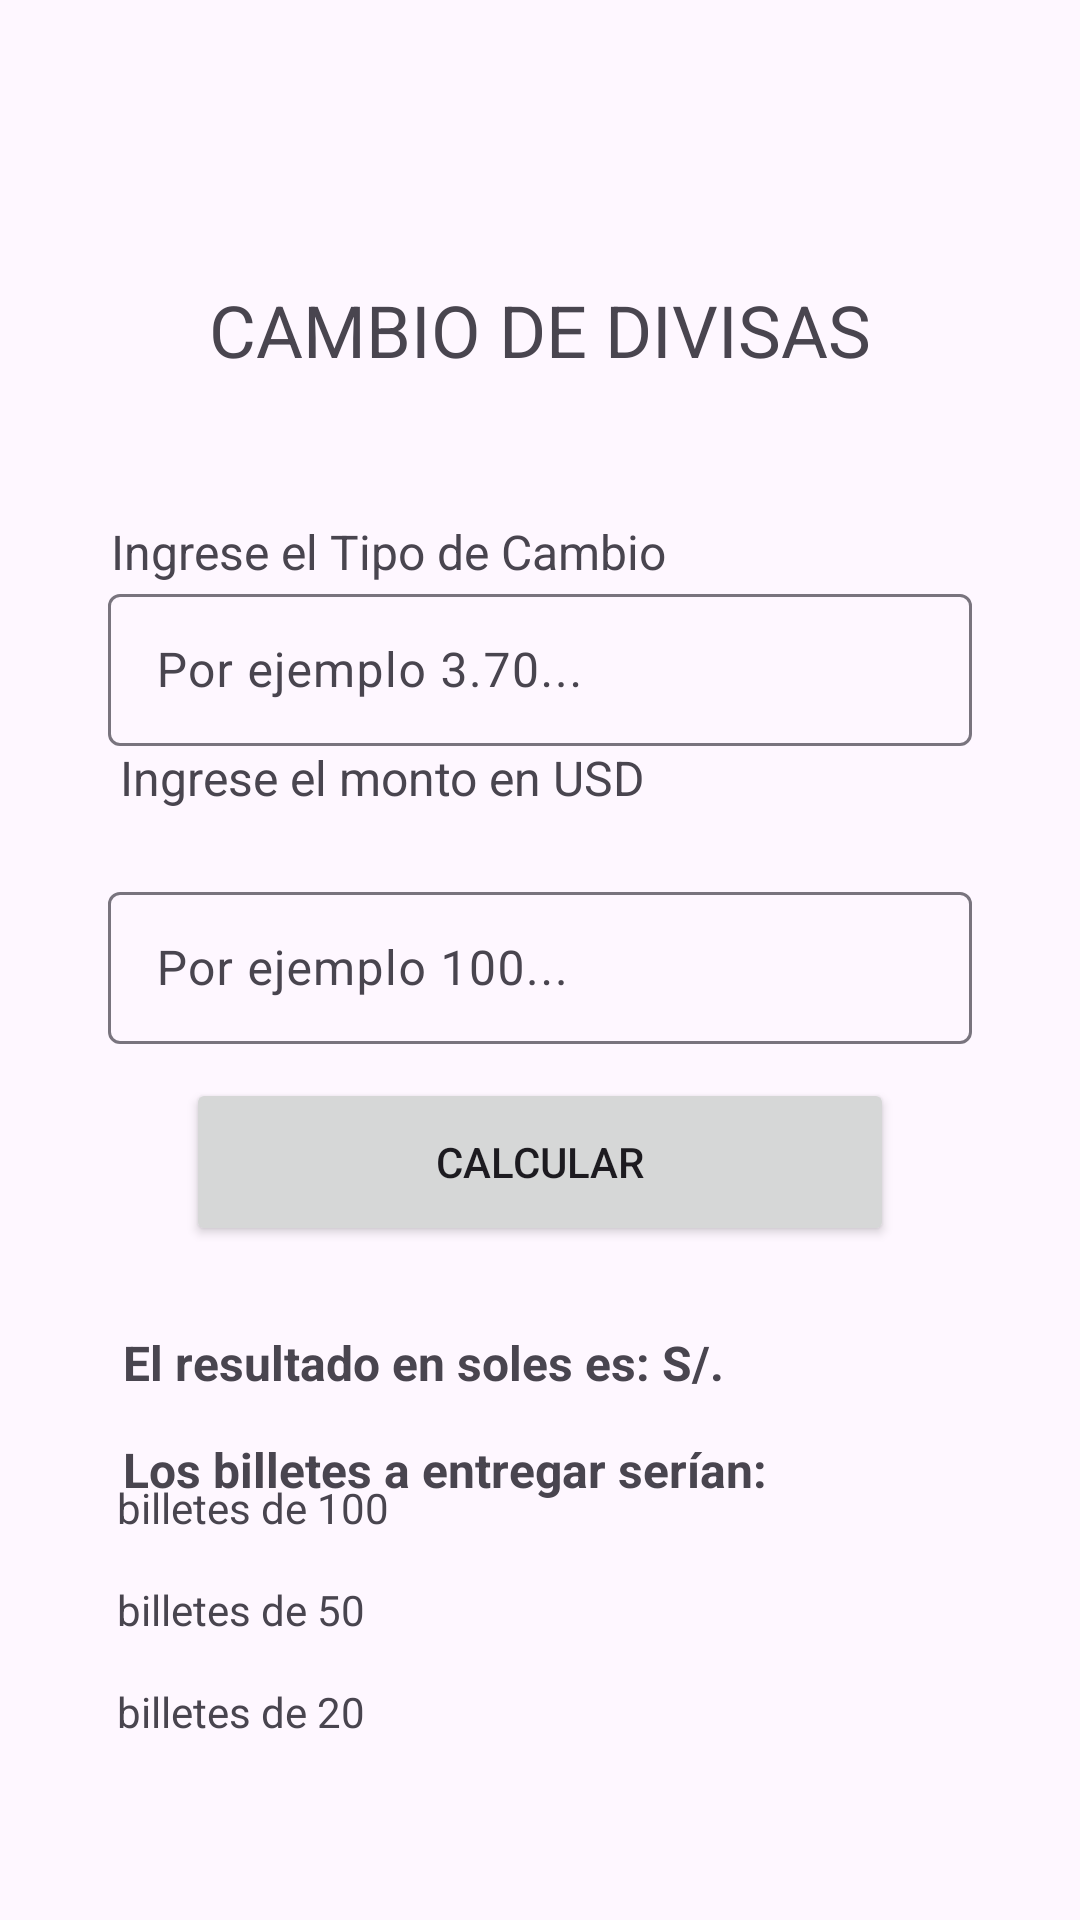

Layout XML and referenced resources for this Android screen:
<!-- AndroidManifest.xml: application theme Theme.ParcialAscurra -->
<!-- res/layout/activity_tkambio.xml -->
<?xml version="1.0" encoding="utf-8"?>
<androidx.constraintlayout.widget.ConstraintLayout xmlns:android="http://schemas.android.com/apk/res/android"
    xmlns:app="http://schemas.android.com/apk/res-auto"
    xmlns:tools="http://schemas.android.com/tools"
    android:layout_width="match_parent"
    android:layout_height="match_parent"
    tools:context=".TKambioActivity">

    <TextView
        android:id="@+id/etTituloCambio"
        android:layout_width="wrap_content"
        android:layout_height="wrap_content"
        android:layout_marginBottom="47dp"
        android:text="@string/titulo_Cambio"
        android:textSize="24sp"
        app:layout_constraintBottom_toTopOf="@+id/etIngreseTipo"
        app:layout_constraintEnd_toEndOf="parent"
        app:layout_constraintStart_toStartOf="parent" />

    <TextView
        android:id="@+id/etIngreseTipo"
        android:layout_width="wrap_content"
        android:layout_height="wrap_content"
        android:layout_marginStart="1dp"
        android:layout_marginTop="173dp"
        android:text="@string/titulo_ingreseTipo"
        android:textSize="16sp"
        app:layout_constraintStart_toStartOf="@+id/textInputLayout3"
        app:layout_constraintTop_toTopOf="parent" />

    <com.google.android.material.textfield.TextInputLayout
        android:id="@+id/textInputLayout3"
        android:layout_width="0dp"
        android:layout_height="56dp"
        android:layout_marginStart="36dp"
        android:layout_marginTop="38dp"
        android:layout_marginEnd="36dp"
        android:layout_marginBottom="40dp"
        app:layout_constraintBottom_toBottomOf="@+id/etIngreseMonto"
        app:layout_constraintEnd_toEndOf="parent"
        app:layout_constraintStart_toStartOf="parent"
        app:layout_constraintTop_toTopOf="@+id/etIngreseTipo">

        <com.google.android.material.textfield.TextInputEditText
            android:id="@+id/etTipoCambio"
            android:layout_width="match_parent"
            android:layout_height="wrap_content"
            android:hint="@string/ejemplo_tipo" />
    </com.google.android.material.textfield.TextInputLayout>

    <com.google.android.material.textfield.TextInputLayout
        android:id="@+id/textInputLayout4"
        android:layout_width="0dp"
        android:layout_height="56dp"
        android:layout_marginStart="36dp"
        android:layout_marginEnd="36dp"
        app:layout_constraintBottom_toBottomOf="parent"
        app:layout_constraintEnd_toEndOf="parent"
        app:layout_constraintStart_toStartOf="parent"
        app:layout_constraintTop_toTopOf="parent">

        <com.google.android.material.textfield.TextInputEditText
            android:id="@+id/etMontoDolares"
            android:layout_width="match_parent"
            android:layout_height="wrap_content"
            android:hint="@string/ejemplomonto" />
    </com.google.android.material.textfield.TextInputLayout>

    <Button
        android:id="@+id/btnCalcular"
        android:layout_width="0dp"
        android:layout_height="56dp"
        android:layout_marginStart="62dp"
        android:layout_marginTop="138dp"
        android:layout_marginEnd="62dp"
        android:layout_marginBottom="139dp"
        android:text="@string/boton_Calcular"
        app:layout_constraintBottom_toTopOf="@+id/etBillete50"
        app:layout_constraintEnd_toEndOf="parent"
        app:layout_constraintStart_toStartOf="parent"
        app:layout_constraintTop_toTopOf="@+id/etIngreseMonto" />

    <TextView
        android:id="@+id/etResultado"
        android:layout_width="wrap_content"
        android:layout_height="wrap_content"
        android:layout_marginStart="41dp"
        android:layout_marginTop="28dp"
        android:text="@string/titulo_resultado"
        android:textSize="16sp"
        android:textStyle="bold"
        app:layout_constraintStart_toStartOf="parent"
        app:layout_constraintTop_toBottomOf="@+id/btnCalcular" />

    <TextView
        android:id="@+id/etBilletes"
        android:layout_width="wrap_content"
        android:layout_height="wrap_content"
        android:layout_marginTop="14dp"
        android:text="@string/Titulo_billetes"
        android:textSize="16sp"
        android:textStyle="bold"
        app:layout_constraintStart_toStartOf="@+id/etResultado"
        app:layout_constraintTop_toBottomOf="@+id/etResultado" />

    <TextView
        android:id="@+id/etTitulloB100"
        android:layout_width="wrap_content"
        android:layout_height="wrap_content"
        android:layout_marginStart="3dp"
        android:text="@string/titulo_billete100"
        app:layout_constraintBaseline_toBaselineOf="@+id/etBillete100"
        app:layout_constraintStart_toEndOf="@+id/etBillete100" />

    <TextView
        android:id="@+id/etTituloB50"
        android:layout_width="wrap_content"
        android:layout_height="wrap_content"
        android:layout_marginStart="3dp"
        android:layout_marginBottom="15dp"
        android:text="@string/titulo_billete50"
        app:layout_constraintBottom_toTopOf="@+id/etTituloB20"
        app:layout_constraintStart_toEndOf="@+id/etBillete50" />

    <TextView
        android:id="@+id/etTituloB20"
        android:layout_width="wrap_content"
        android:layout_height="wrap_content"
        android:layout_marginStart="3dp"
        android:layout_marginBottom="60dp"
        android:text="@string/titulo_billetes20"
        app:layout_constraintBottom_toBottomOf="parent"
        app:layout_constraintStart_toEndOf="@+id/etBillete20" />

    <TextView
        android:id="@+id/etIngreseMonto"
        android:layout_width="wrap_content"
        android:layout_height="wrap_content"
        android:layout_marginStart="4dp"
        android:layout_marginBottom="22dp"
        android:text="@string/titulo_ingreseMonto"
        android:textSize="16sp"
        app:layout_constraintBottom_toTopOf="@+id/textInputLayout4"
        app:layout_constraintStart_toStartOf="@+id/textInputLayout3" />

    <TextView
        android:id="@+id/etMontoSoles"
        android:layout_width="wrap_content"
        android:layout_height="wrap_content"
        android:layout_marginStart="27dp"
        android:layout_marginBottom="16dp"
        app:layout_constraintBottom_toTopOf="@+id/etBilletes"
        app:layout_constraintStart_toEndOf="@+id/etResultado" />

    <TextView
        android:id="@+id/etBillete100"
        android:layout_width="wrap_content"
        android:layout_height="wrap_content"
        android:layout_marginStart="36dp"
        android:layout_marginBottom="15dp"
        app:layout_constraintBottom_toTopOf="@+id/etBillete50"
        app:layout_constraintStart_toStartOf="parent" />

    <TextView
        android:id="@+id/etBillete50"
        android:layout_width="wrap_content"
        android:layout_height="wrap_content"
        app:layout_constraintBaseline_toBaselineOf="@+id/etTituloB50"
        app:layout_constraintStart_toStartOf="@+id/etBillete100" />

    <TextView
        android:id="@+id/etBillete20"
        android:layout_width="wrap_content"
        android:layout_height="wrap_content"
        app:layout_constraintBaseline_toBaselineOf="@+id/etTituloB20"
        app:layout_constraintStart_toStartOf="@+id/etBillete50" />
</androidx.constraintlayout.widget.ConstraintLayout>
<!-- resources referenced by this layout -->
<resources>
  <string name="Titulo_billetes">Los billetes a entregar serían:</string>
  <string name="boton_Calcular">CALCULAR</string>
  <string name="ejemplo_tipo">Por ejemplo 3.70...</string>
  <string name="ejemplomonto">Por ejemplo 100...</string>
  <string name="titulo_Cambio">CAMBIO DE DIVISAS</string>
  <string name="titulo_billete100">billetes de 100</string>
  <string name="titulo_billete50">billetes de 50</string>
  <string name="titulo_billetes20">billetes de 20</string>
  <string name="titulo_ingreseMonto">Ingrese el monto en USD</string>
  <string name="titulo_ingreseTipo">Ingrese el Tipo de Cambio</string>
  <string name="titulo_resultado">El resultado en soles es: S/.</string>
  <style name="Theme.ParcialAscurra" parent="Base.Theme.ParcialAscurra" />
  <style name="Base.Theme.ParcialAscurra" parent="Theme.Material3.DayNight.NoActionBar">
          
          
      </style>
</resources>
